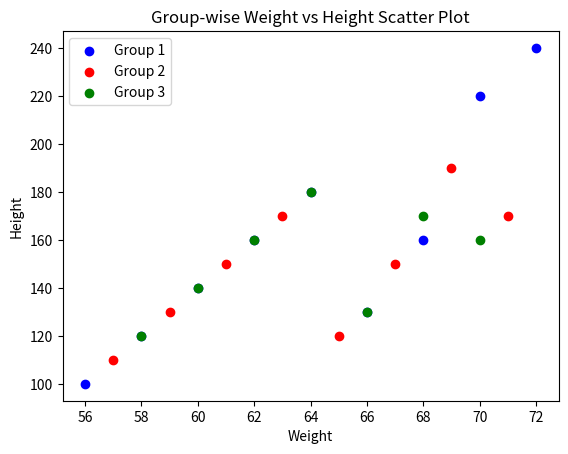

This chart was generated by the following Python code:
import matplotlib.pyplot as plt
import numpy as np

# Data for three groups
group1_weight = np.array([56, 58, 60, 62, 64, 66, 68, 70, 72])
group1_height = np.array([100, 120, 140, 160, 180, 130, 160, 220, 240])

group2_weight = np.array([57, 59, 61, 63, 65, 67, 69, 71])
group2_height = np.array([110, 130, 150, 170, 120, 150, 190, 170])

group3_weight = np.array([58, 60, 62, 64, 66, 68, 70])
group3_height = np.array([120, 140, 160, 180, 130, 170, 160])

# Create a scatter plot for each group
plt.scatter(group1_weight, group1_height, label='Group 1', color='blue')
plt.scatter(group2_weight, group2_height, label='Group 2', color='red')
plt.scatter(group3_weight, group3_height, label='Group 3', color='green')

# Customize the plot
plt.xlabel('Weight')
plt.ylabel('Height')
plt.title('Group-wise Weight vs Height Scatter Plot')
plt.legend()

# Show the plot
plt.show()